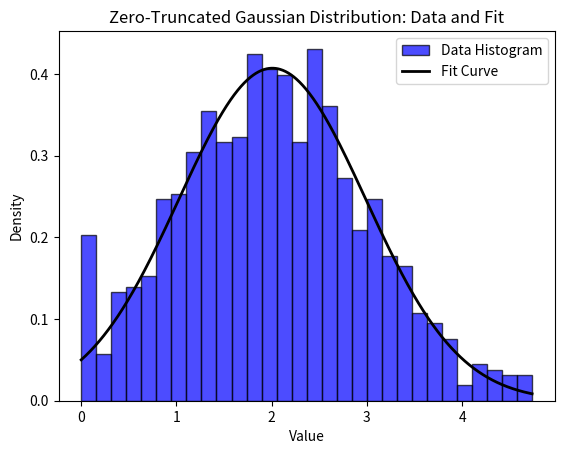

Reproduce this figure in Python.
import numpy as np
import matplotlib.pyplot as plt
from scipy.stats import norm
from scipy.optimize import curve_fit

# Generate Gaussian distributed data starting from zero
data = np.random.normal(loc=2, scale=1, size=1000)
data = np.maximum(data, 0)  # Truncate negative values to zero

# Use curve_fit to fit the probability density function of normal distribution
def gaussian_pdf(x, mu, sigma):
    """
    Gaussian probability density function
    
    Parameters:
    x: independent variable
    mu: mean
    sigma: standard deviation
    
    Returns:
    probability density values
    """
    return norm.pdf(x, mu, sigma)

# Create x-axis data points and perform fitting
x = np.linspace(0, max(data), 1000)
fit_params, covariance = curve_fit(gaussian_pdf, x, gaussian_pdf(x, np.mean(data), np.std(data)))

# Generate the fitted probability density curve
fit_curve = gaussian_pdf(x, *fit_params)

# Plot histogram and fitted curve
plt.hist(data, bins=30, density=True, alpha=0.7, color='b', edgecolor='black', label='Data Histogram')
plt.plot(x, fit_curve, 'k', linewidth=2, label='Fit Curve')

plt.title('Zero-Truncated Gaussian Distribution: Data and Fit')
plt.xlabel('Value')
plt.ylabel('Density')
plt.legend()
plt.show()
